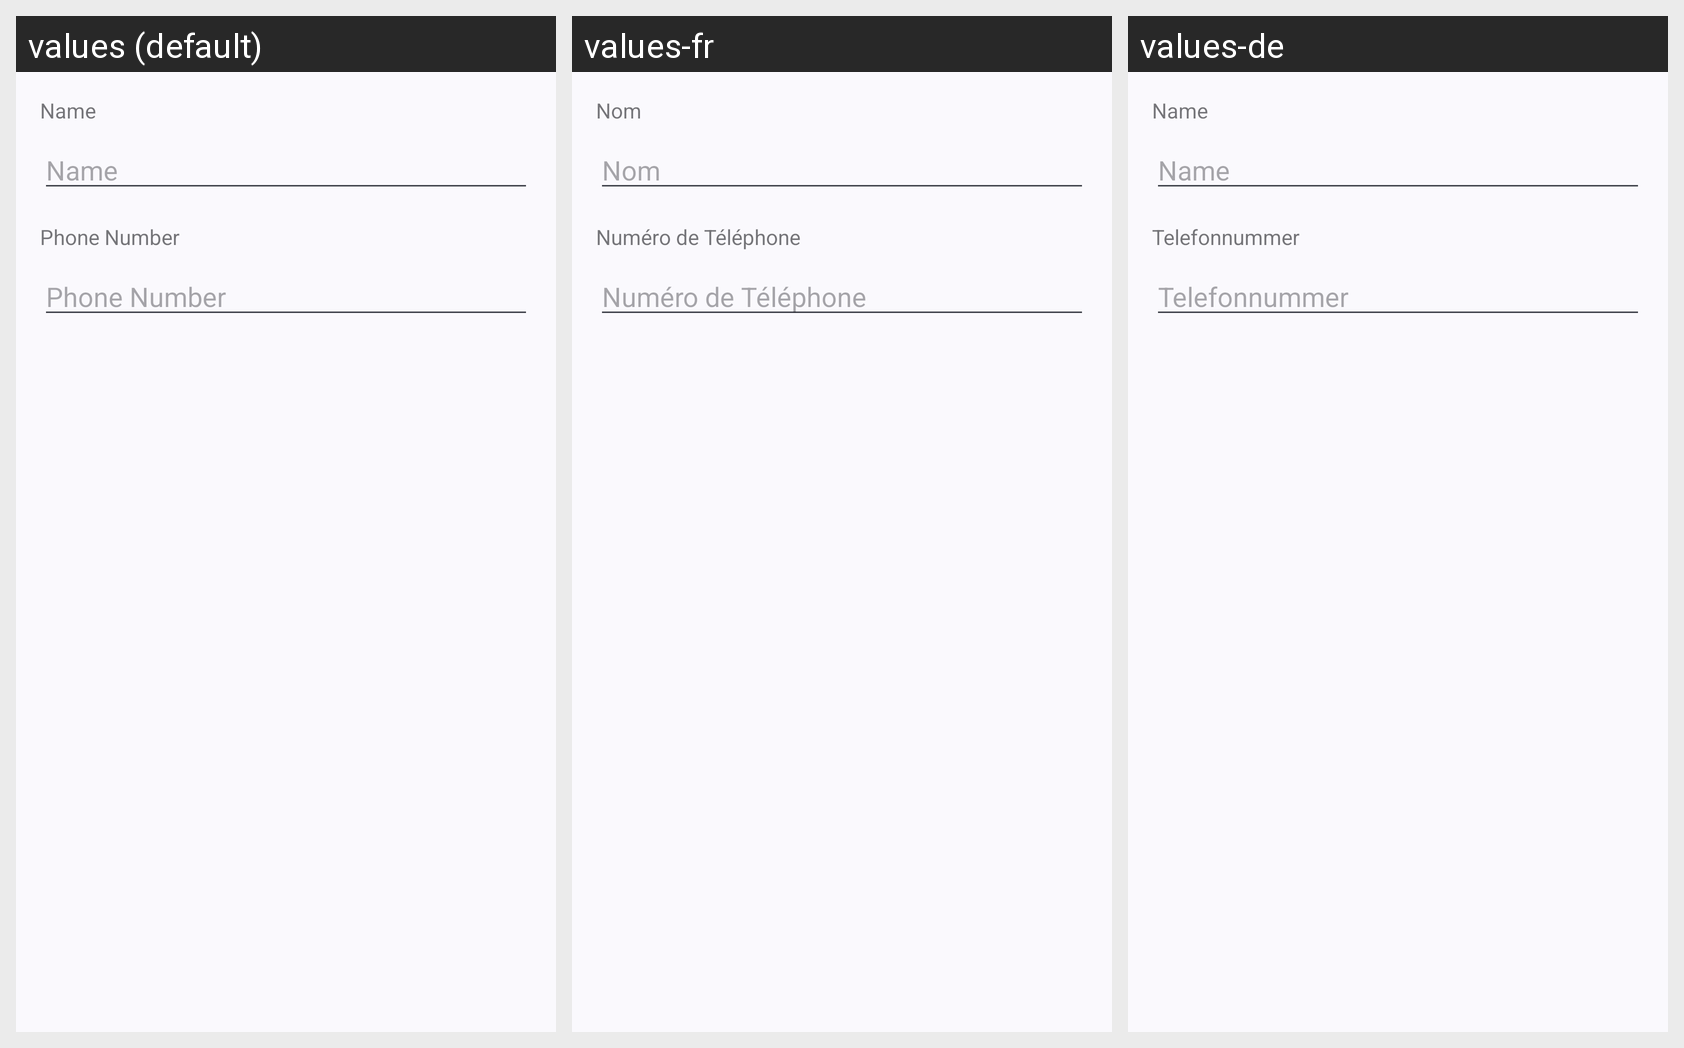

The same Android screen rendered under several of its app's locales, left to right. List the strings drawn on it with the default value and each locale's translation.
Android screen res/layout/fragment_contact_edit.xml rendered under 3 locales, left to right: values (default), values-fr, values-de. Device: Nexus 5 (rendered at 1080×1920; each locale shown at half size, 540×960, under a caption strip naming it); theme Theme.Ft_hangouts.
Strings drawn on this screen, with the default value and each locale's value (text and hints the layout hard-codes, and strings that could not be matched under every locale, appear in the picture but are not listed):

name
  values: Name
  values-fr: Nom
  values-de: Name

phone_number
  values: Phone Number
  values-fr: Numéro de Téléphone
  values-de: Telefonnummer
